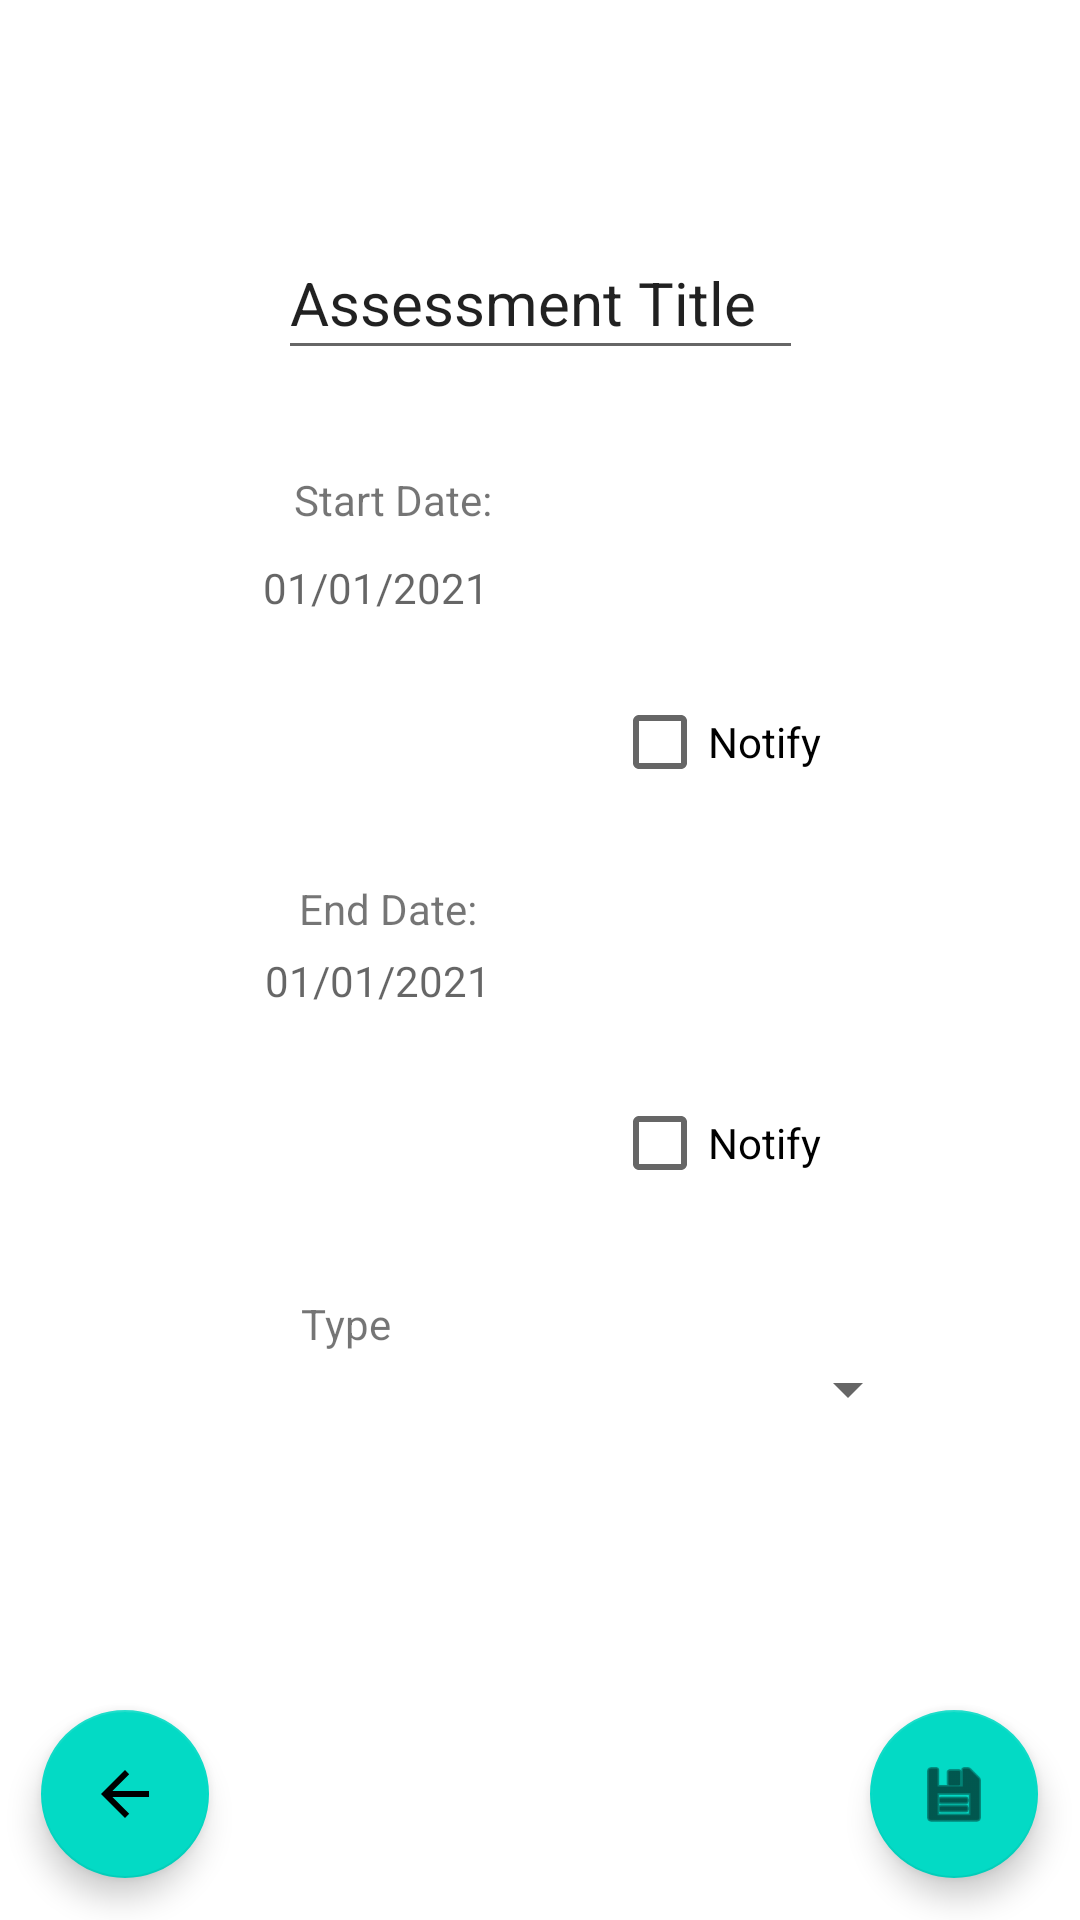

Reconstruct the res/layout file that produces this screen, plus the resources it refers to.
<!-- AndroidManifest.xml: application theme Theme.Smith_TaylorJ -->
<!-- res/layout/activity_edit_assessment.xml -->
<?xml version="1.0" encoding="utf-8"?>
<androidx.constraintlayout.widget.ConstraintLayout xmlns:android="http://schemas.android.com/apk/res/android"
    xmlns:app="http://schemas.android.com/apk/res-auto"
    xmlns:tools="http://schemas.android.com/tools"
    android:layout_width="match_parent"
    android:layout_height="match_parent"
    tools:context=".EditAssessmentActivity">

    <EditText
        android:id="@+id/editAssessmentTitle"
        android:layout_width="175dp"
        android:layout_height="48dp"
        android:text="Assessment Title"
        android:textSize="20sp"
        app:layout_constraintBottom_toBottomOf="parent"
        app:layout_constraintEnd_toEndOf="parent"
        app:layout_constraintStart_toStartOf="parent"
        app:layout_constraintTop_toTopOf="parent"
        app:layout_constraintVertical_bias="0.127" />

    <TextView
        android:id="@+id/editAssessStartLbl"
        android:layout_width="79dp"
        android:layout_height="34dp"
        android:text="Start Date: "
        app:layout_constraintBottom_toBottomOf="parent"
        app:layout_constraintEnd_toEndOf="parent"
        app:layout_constraintHorizontal_bias="0.349"
        app:layout_constraintStart_toStartOf="parent"
        app:layout_constraintTop_toTopOf="parent"
        app:layout_constraintVertical_bias="0.259" />


    <TextView
        android:id="@+id/editAssessEndLbl"
        android:layout_width="78dp"
        android:layout_height="29dp"
        android:text="End Date: "
        app:layout_constraintBottom_toBottomOf="parent"
        app:layout_constraintEnd_toEndOf="parent"
        app:layout_constraintHorizontal_bias="0.354"
        app:layout_constraintStart_toStartOf="parent"
        app:layout_constraintTop_toTopOf="parent"
        app:layout_constraintVertical_bias="0.48" />

    <TextView
        android:id="@+id/editAssessmentStart"
        android:layout_width="201dp"
        android:layout_height="43dp"
        android:hint="01/01/2021"
        app:layout_constraintBottom_toBottomOf="parent"
        app:layout_constraintEnd_toEndOf="parent"
        app:layout_constraintHorizontal_bias="0.552"
        app:layout_constraintStart_toStartOf="parent"
        app:layout_constraintTop_toTopOf="parent"
        app:layout_constraintVertical_bias="0.312" />

    <TextView
        android:id="@+id/editAssessmentEnd"
        android:layout_width="207dp"
        android:layout_height="46dp"
        android:hint="01/01/2021"
        app:layout_constraintBottom_toBottomOf="parent"
        app:layout_constraintEnd_toEndOf="parent"
        app:layout_constraintHorizontal_bias="0.578"
        app:layout_constraintStart_toStartOf="parent"
        app:layout_constraintTop_toTopOf="parent"
        app:layout_constraintVertical_bias="0.534" />

    <com.google.android.material.floatingactionbutton.FloatingActionButton
        android:id="@+id/returnToAssessDetailsBtn"
        android:layout_width="wrap_content"
        android:layout_height="wrap_content"
        android:clickable="true"
        app:layout_constraintBottom_toBottomOf="parent"
        app:layout_constraintEnd_toEndOf="parent"
        app:layout_constraintHorizontal_bias="0.045"
        app:layout_constraintStart_toStartOf="parent"
        app:layout_constraintTop_toTopOf="parent"
        app:layout_constraintVertical_bias="0.976"
        app:srcCompat="@drawable/abc_vector_test" />

    <com.google.android.material.floatingactionbutton.FloatingActionButton
        android:id="@+id/saveAssessmentBtn"
        android:layout_width="wrap_content"
        android:layout_height="wrap_content"
        android:clickable="true"
        app:layout_constraintBottom_toBottomOf="parent"
        app:layout_constraintEnd_toEndOf="parent"
        app:layout_constraintHorizontal_bias="0.954"
        app:layout_constraintStart_toStartOf="parent"
        app:layout_constraintTop_toTopOf="parent"
        app:layout_constraintVertical_bias="0.976"
        app:srcCompat="@android:drawable/ic_menu_save" />

    <CheckBox
        android:id="@+id/editNotifyAssessStart"
        android:layout_width="wrap_content"
        android:layout_height="wrap_content"
        android:text="Notify"
        app:layout_constraintBottom_toBottomOf="parent"
        app:layout_constraintEnd_toEndOf="parent"
        app:layout_constraintHorizontal_bias="0.703"
        app:layout_constraintStart_toStartOf="parent"
        app:layout_constraintTop_toTopOf="parent"
        app:layout_constraintVertical_bias="0.377" />

    <CheckBox
        android:id="@+id/editNotifyAssessEnd"
        android:layout_width="wrap_content"
        android:layout_height="wrap_content"
        android:text="Notify"
        app:layout_constraintBottom_toBottomOf="parent"
        app:layout_constraintEnd_toEndOf="parent"
        app:layout_constraintHorizontal_bias="0.703"
        app:layout_constraintStart_toStartOf="parent"
        app:layout_constraintTop_toTopOf="parent"
        app:layout_constraintVertical_bias="0.603" />

    <Spinner
        android:id="@+id/editAssessSpinner"
        android:layout_width="222dp"
        android:layout_height="34dp"
        app:layout_constraintBottom_toBottomOf="parent"
        app:layout_constraintEnd_toEndOf="parent"
        app:layout_constraintHorizontal_bias="0.613"
        app:layout_constraintStart_toStartOf="parent"
        app:layout_constraintTop_toTopOf="parent"
        app:layout_constraintVertical_bias="0.736" />

    <TextView
        android:id="@+id/textView10"
        android:layout_width="wrap_content"
        android:layout_height="wrap_content"
        android:text="Type"
        app:layout_constraintBottom_toBottomOf="parent"
        app:layout_constraintEnd_toEndOf="parent"
        app:layout_constraintHorizontal_bias="0.304"
        app:layout_constraintStart_toStartOf="parent"
        app:layout_constraintTop_toTopOf="parent"
        app:layout_constraintVertical_bias="0.695" />

</androidx.constraintlayout.widget.ConstraintLayout>
<!-- resources referenced by this layout -->
<resources>
  <style name="Theme.Smith_TaylorJ" parent="Theme.MaterialComponents.DayNight.DarkActionBar">
          
          <item name="colorPrimary">@color/purple_500</item>
          <item name="colorPrimaryVariant">@color/purple_700</item>
          <item name="colorOnPrimary">@color/white</item>
          
          <item name="colorSecondary">@color/teal_200</item>
          <item name="colorSecondaryVariant">@color/teal_700</item>
          <item name="colorOnSecondary">@color/black</item>
          
          <item name="android:statusBarColor" tools:targetApi="l">?attr/colorPrimaryVariant</item>
          
      </style>
  <!-- not gathered from this repository: default colours our renderer supplied (Android Studio template values) -->
  <color name="purple_500">#FF6200EE</color>
  <color name="purple_700">#FF3700B3</color>
  <color name="teal_200">#FF03DAC5</color>
  <color name="teal_700">#FF018786</color>
  <color name="black">#FF000000</color>
  <color name="white">#FFFFFFFF</color>
</resources>
